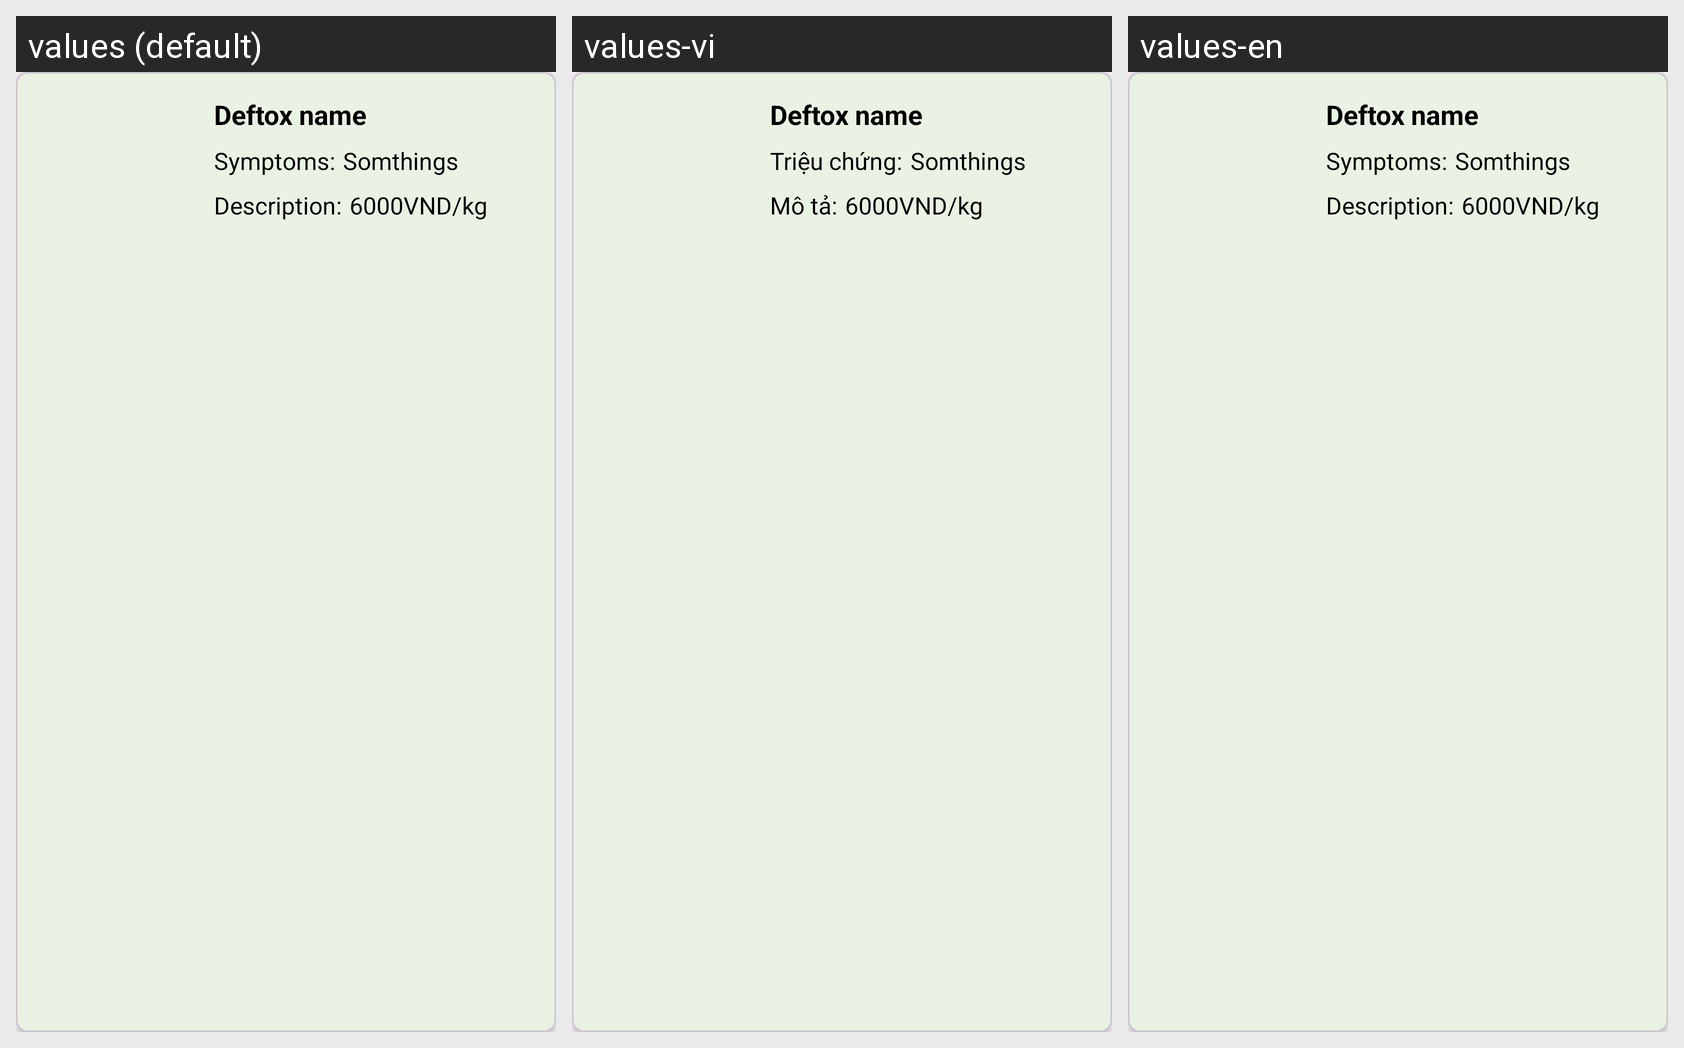

The Android screen above is rendered under several locales of the same app. Produce the string resources it draws, with the default and per-locale values.
Android screen res/layout/deficiencies_toxicities.xml rendered under 3 locales, left to right: values (default), values-vi, values-en. Device: Nexus 5 (rendered at 1080×1920; each locale shown at half size, 540×960, under a caption strip naming it); theme Theme.RiceGrow.
Strings drawn on this screen, with the default value and each locale's value (text and hints the layout hard-codes, and strings that could not be matched under every locale, appear in the picture but are not listed):

symptoms_dot
  values: Symptoms:
  values-vi: Triệu chứng:
  values-en: Symptoms:

description
  values: Description:
  values-vi: Mô tả:
  values-en: Description:
